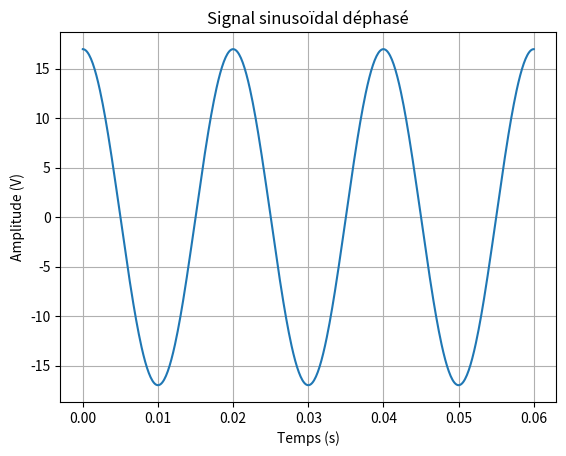

Write Python code to recreate this figure.

import numpy as np
import matplotlib.pyplot as plt
import math

def Main():
    frequence = 50  # Hz
    amplitude = 12 * math.sqrt(2)  # Volts
    dephasage = math.pi / 2  # radians

    periode = 1 / frequence
    t = np.linspace(0, 3 * periode, 500)

    signal = amplitude * np.sin(2 * math.pi * frequence * t + dephasage)

    print("Caractéristiques du signal sinusoïdal :")
    print(f"  Fréquence : {frequence} Hz")
    print(f"  Période   : {periode:.3f} s")
    print(f"  Amplitude : {amplitude} V")
    print(f"  Déphasage : {dephasage:.2f} rad")

    plt.plot(t, signal)
    plt.title("Signal sinusoïdal déphasé")
    plt.xlabel("Temps (s)")
    plt.ylabel("Amplitude (V)")
    plt.grid(True)
    plt.show()

if __name__ == "__main__":
    Main()